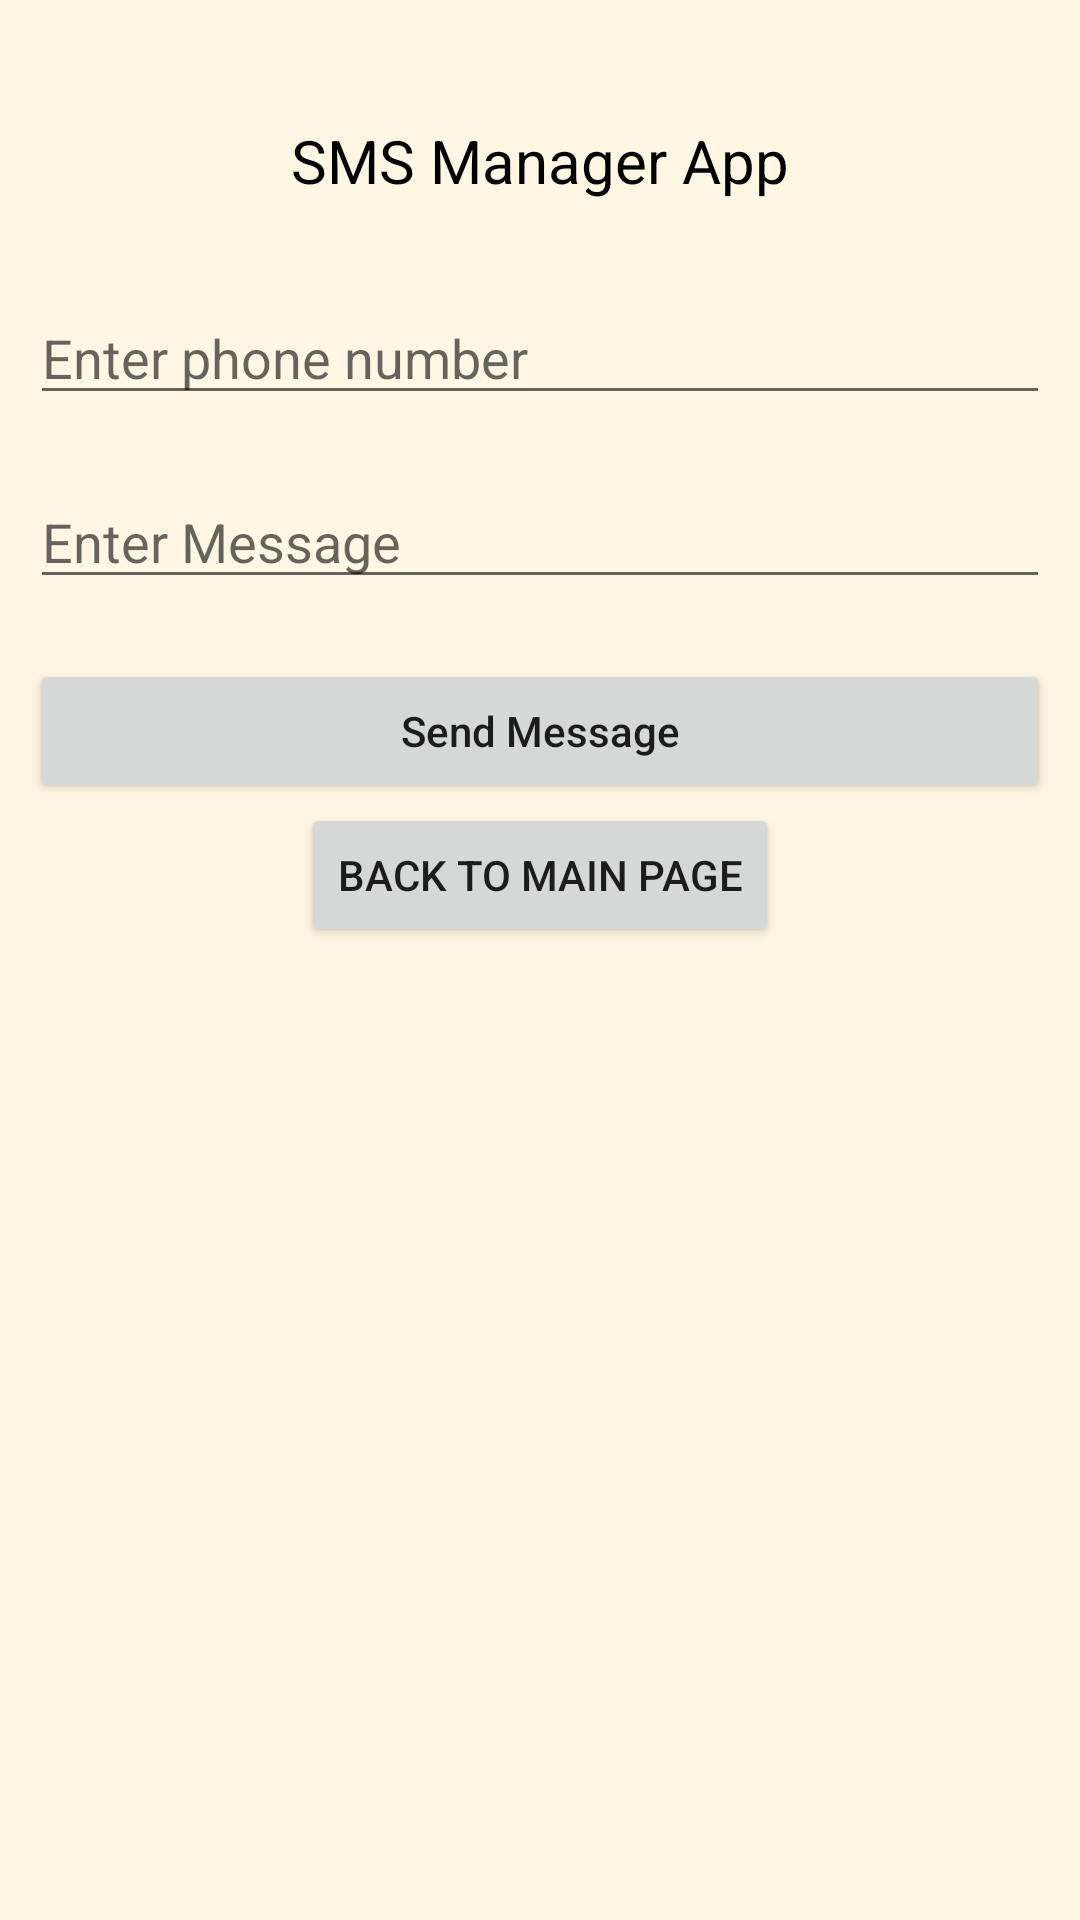

Produce the Android XML layout that renders to this screen, including the resource entries it uses.
<!-- AndroidManifest.xml: application theme Theme.SeniorMonitoringApp -->
<!-- res/layout/activity_sms_temp.xml -->
<?xml version="1.0" encoding="utf-8"?>
<LinearLayout
    xmlns:android="http://schemas.android.com/apk/res/android"
    xmlns:tools="http://schemas.android.com/tools"
    android:layout_width="match_parent"
    android:layout_height="match_parent"
    android:orientation="vertical"
    tools:context=".SmsSender">

    
    <TextView
        android:layout_width="match_parent"
        android:layout_height="wrap_content"
        android:layout_gravity="center"
        android:layout_marginStart="10dp"
        android:layout_marginTop="30dp"
        android:layout_marginEnd="10dp"
        android:padding="10dp"
        android:text="SMS Manager App"
        android:textAlignment="center"
        android:textColor="@color/black"
        android:textSize="20sp" />

    
    <EditText
        android:id="@+id/idEdtPhone"
        android:layout_width="match_parent"
        android:layout_height="wrap_content"
        android:layout_marginStart="10dp"
        android:layout_marginTop="20dp"
        android:layout_marginEnd="10dp"
        android:hint="Enter phone number"
        android:inputType="phone" />

    
    <EditText
        android:id="@+id/idEdtMessage"
        android:layout_width="match_parent"
        android:layout_height="wrap_content"
        android:layout_marginStart="10dp"
        android:layout_marginTop="20dp"
        android:layout_marginEnd="10dp"
        android:hint="Enter Message" />

    
    <Button
        android:id="@+id/idBtnSendMessage"
        android:layout_width="match_parent"
        android:layout_height="wrap_content"
        android:layout_marginStart="10dp"
        android:layout_marginTop="20dp"
        android:layout_marginEnd="10dp"
        android:padding="5dp"
        android:text="Send Message"
        android:textAllCaps="false" />

    <Button
        android:id="@+id/backButton"
        android:layout_width="wrap_content"
        android:layout_height="wrap_content"
        android:layout_marginBottom="10dp"
        android:layout_gravity="center_horizontal"
        android:text="Back to Main Page" />

</LinearLayout>
<!-- resources referenced by this layout -->
<resources>
  <color name="black">#FF000000</color>
  <style name="Theme.SeniorMonitoringApp" parent="Base.Theme.SeniorMonitoringApp" />
  <style name="Base.Theme.SeniorMonitoringApp" parent="Theme.AppCompat.DayNight.NoActionBar">
          <item name="android:windowBackground">@color/page_background</item>
          <item name="android:statusBarColor">#000000</item>
          
          
      </style>
  <color name="page_background">#FFF7E4</color>
</resources>
